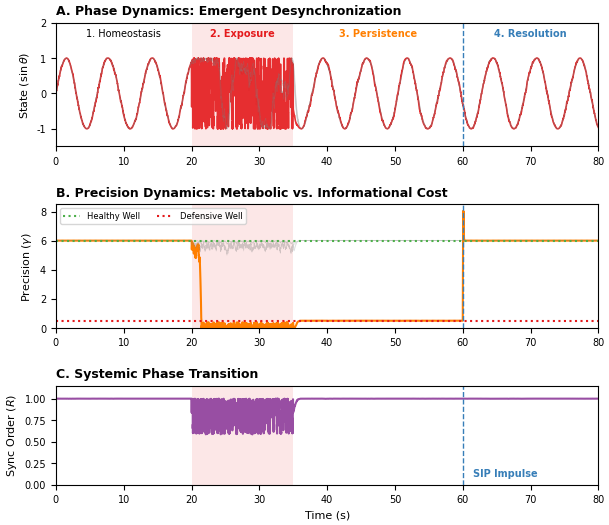
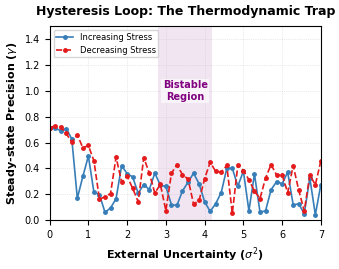

Here is the Python script that generated these plots, in order:
import numpy as np
import matplotlib.pyplot as plt
import matplotlib.gridspec as gridspec
from dataclasses import dataclass

# --- PNAS Plotting Standards ---
plt.rcParams.update({
    'font.family': 'sans-serif',
    'font.sans-serif': ['Arial', 'Helvetica', 'DejaVu Sans'],
    'font.size': 7,
    'axes.labelsize': 8,
    'axes.titlesize': 9,
    'xtick.labelsize': 7,
    'ytick.labelsize': 7,
    'legend.fontsize': 6,
    'lines.linewidth': 1.0,
    'figure.titlesize': 10,
    'savefig.dpi': 600,
    'savefig.bbox': 'tight',
    'savefig.pad_inches': 0.05
})

# ==============================================================================
# 1. THE PHYSICS ENGINE (Core Physics Model)
# ==============================================================================
@dataclass
class ModelParams:
    n_nodes: int = 5
    dt: float = 0.05 # Balance between stability and speed
    omega: float = 1.0

    # --- Energy Landscape Parameters ---
    g_L: float = 0.5   # Defensive Well (Low Precision)
    g_U: float = 3.0   # Barrier
    g_H: float = 6.0   # Healthy Well (High Precision)
    k_pot: float = 2.0 # Potential steepness

    # --- Thermodynamics ---
    # [CRITICAL UPDATE] Set error sensitivity to 35.0 to ensure collapse
    alpha_error: float = 35.0

class GCAIKuramotoChain:
    def __init__(self, params: ModelParams):
        self.p = params
        self.reset()

    def reset(self):
        self.theta = np.zeros(self.p.n_nodes)
        self.gamma = np.ones(self.p.n_nodes) * self.p.g_H

    def _potential_force(self, gamma):
        # Force = -dV/dg
        return self.p.k_pot * (gamma - self.p.g_L) * (gamma - self.p.g_U) * (self.p.g_H - gamma)

    def step(self, noise_std_dev, sip_impulse=None):
        N = self.p.n_nodes

        # 1. Phase Coupling
        theta_left = np.roll(self.theta, 1); theta_right = np.roll(self.theta, -1)
        diff_left = np.sin(theta_left - self.theta); diff_left[0] = 0.0
        diff_right = np.sin(theta_right - self.theta); diff_right[-1] = 0.0
        weighted_coupling = self.gamma * (diff_left + diff_right)

        # 2. Local Prediction Error
        neighbor_counts = np.ones(N) * 2; neighbor_counts[0] = 1; neighbor_counts[-1] = 1
        sq_error = (diff_left**2 + diff_right**2) / neighbor_counts

        # 3. Precision Dynamics
        F_intrinsic = self._potential_force(self.gamma)
        F_error     = - self.p.alpha_error * sq_error

        d_gamma = F_intrinsic + F_error

        if sip_impulse is not None:
            d_gamma += sip_impulse

        self.gamma += d_gamma * self.p.dt
        self.gamma = np.clip(self.gamma, 0.01, 10.0)

        # 4. Phase Update
        noise = np.random.normal(0, 1, N) * noise_std_dev * np.sqrt(self.p.dt)
        d_theta = self.p.omega + weighted_coupling
        self.theta += d_theta * self.p.dt + noise

        z = np.mean(np.exp(1j * self.theta))
        return self.theta, self.gamma, np.abs(z)

# ==============================================================================
# 2. GENERATE FIGURE 1 (Time Series)
# ==============================================================================
def generate_figure1():
    print("Generating Figure 1...")
    # Set fine time resolution for time series plotting
    params = ModelParams(n_nodes=5, dt=0.01)
    model = GCAIKuramotoChain(params)

    T = 80.0
    steps = int(T / params.dt)
    time = np.linspace(0, T, steps)

    t_stress_start, t_stress_end = 20.0, 35.0
    t_sip = 60.0
    target_node = 2

    theta_hist = np.zeros((steps, params.n_nodes))
    gamma_hist = np.zeros((steps, params.n_nodes))
    order_hist = np.zeros(steps)

    np.random.seed(42)

    for i, t in enumerate(time):
        base_noise = 0.1
        noise_vec = np.ones(params.n_nodes) * base_noise

        # Stress condition
        if t_stress_start <= t < t_stress_end:
            noise_vec[target_node] += 6.0 # Strong noise to force collapse

        # SIP intervention
        sip_vec = None
        if t_sip <= t < t_sip + 0.15:
            sip_vec = np.zeros(params.n_nodes)
            sip_vec[target_node] = 150.0 # Impulse

        theta, gamma, R = model.step(noise_vec, sip_impulse=sip_vec)
        theta_hist[i] = theta
        gamma_hist[i] = gamma
        order_hist[i] = R

    # Plotting
    fig = plt.figure(figsize=(7.0, 6.0))
    gs = gridspec.GridSpec(3, 1, height_ratios=[1, 1, 0.8], hspace=0.5)

    # Panel A
    ax0 = fig.add_subplot(gs[0])
    for n in range(5):
        is_target = (n == target_node)
        ax0.plot(time, np.sin(theta_hist[:, n]),
                 c='#E41A1C' if is_target else 'gray',
                 alpha=0.9 if is_target else 0.3, lw=1.2 if is_target else 0.5)
    ax0.set_ylabel(r"State ($\sin\theta$)")
    ax0.set_title("A. Phase Dynamics: Emergent Desynchronization", loc='left', fontweight='bold')
    ax0.set_xlim(0, T); ax0.set_ylim(-1.5, 2.0)

    y_txt = 1.6
    ax0.text(10, y_txt, "1. Homeostasis", ha='center', fontsize=7)
    ax0.text(27.5, y_txt, "2. Exposure", ha='center', color='#E41A1C', fontweight='bold', fontsize=7)
    ax0.text(47.5, y_txt, "3. Persistence", ha='center', color='#FF7F00', fontweight='bold', fontsize=7)
    ax0.text(70, y_txt, "4. Resolution", ha='center', color='#377EB8', fontweight='bold', fontsize=7)

    # Panel B
    ax1 = fig.add_subplot(gs[1])
    for n in range(5):
        is_target = (n == target_node)
        ax1.plot(time, gamma_hist[:, n],
                 c='#FF7F00' if is_target else 'gray',
                 alpha=1.0 if is_target else 0.2, lw=1.5 if is_target else 0.5)

    ax1.axhline(params.g_H, c='#4DAF4A', ls=':', lw=1.5, label='Healthy Well')
    ax1.axhline(params.g_L, c='#E41A1C', ls=':', lw=1.5, label='Defensive Well')
    ax1.set_ylabel(r"Precision ($\gamma$)")
    ax1.set_title("B. Precision Dynamics: Metabolic vs. Informational Cost", loc='left', fontweight='bold')
    ax1.set_xlim(0, T); ax1.set_ylim(0, 8.5)
    ax1.legend(loc='upper left', ncol=2, frameon=True)

    # Panel C
    ax2 = fig.add_subplot(gs[2])
    ax2.plot(time, order_hist, c='#984EA3', lw=1.5)
    ax2.set_ylabel(r"Sync Order ($R$)")
    ax2.set_xlabel("Time (s)")
    ax2.set_title("C. Systemic Phase Transition", loc='left', fontweight='bold')
    ax2.set_xlim(0, T); ax2.set_ylim(0, 1.15)

    for ax in [ax0, ax1, ax2]:
        ax.axvspan(t_stress_start, t_stress_end, color='#E41A1C', alpha=0.1, lw=0)
        ax.axvline(t_sip, color='#377EB8', ls='--', lw=1.0)

    ax2.text(t_sip+1.5, 0.1, "SIP Impulse", color='#377EB8', fontweight='bold', fontsize=7)

    plt.savefig('Fig1_Gradient_Simulation.png')
    print("Fig1_Gradient_Simulation.png Generated.")

# ==============================================================================
# 3. GENERATE FIGURE 2 (Hysteresis Loop)
# ==============================================================================
def generate_figure2():
    print("Generating Figure 2...")
    params = ModelParams(n_nodes=5, dt=0.1)
    model = GCAIKuramotoChain(params)
    target_node = 2

    sigma_fwd = np.linspace(0.0, 7.0, 50)
    sigma_rev = np.linspace(7.0, 0.0, 50)

    gamma_fwd = []
    gamma_rev = []

    settle_steps = 300
    avg_window = 50

    np.random.seed(42)

    # Forward
    model.gamma[:] = params.g_H
    for s in sigma_fwd:
        gammas = []
        for i in range(settle_steps):
            noise_vec = np.ones(5)*0.1; noise_vec[target_node] += s
            model.step(noise_vec)
            if i >= (settle_steps - avg_window):
                gammas.append(model.gamma[target_node])
        gamma_fwd.append(np.mean(gammas))

    # Reverse
    for s in sigma_rev:
        gammas = []
        for i in range(settle_steps):
            noise_vec = np.ones(5)*0.1; noise_vec[target_node] += s
            model.step(noise_vec)
            if i >= (settle_steps - avg_window):
                gammas.append(model.gamma[target_node])
        gamma_rev.append(np.mean(gammas))

    # Plot
    fig, ax = plt.subplots(figsize=(3.4, 2.8))

    ax.plot(sigma_fwd, gamma_fwd, 'o-', c='#377EB8', ms=2.5, lw=1.2, label='Increasing Stress')
    ax.plot(sigma_rev, gamma_rev, 'o--', c='#E41A1C', ms=2.5, lw=1.2, label='Decreasing Stress')

    ax.fill_betweenx([0, 8], 2.8, 4.2, color='purple', alpha=0.1, lw=0)

    ax.text(3.5, 1.0, "Bistable\nRegion",
            ha='center', va='center', color='purple', fontweight='bold', fontsize=7,
            bbox=dict(facecolor='white', alpha=0.6, edgecolor='none', pad=1))

    ax.set_xlabel(r"External Uncertainty ($\sigma^2$)", fontweight='bold')
    ax.set_ylabel(r"Steady-state Precision ($\gamma$)", fontweight='bold')

    ax.set_title("Hysteresis Loop: The Thermodynamic Trap", fontweight='bold', fontsize=9, pad=8)

    ax.set_xlim(0, 7.0)
    ax.set_ylim(0, 1.5)

    ax.grid(True, ls=':', alpha=0.5, lw=0.5)
    ax.legend(loc='upper left', frameon=True, fontsize=6, borderpad=0.3)

    plt.tight_layout()
    plt.savefig('Fig2_PhaseDiagram_Hysteresis.png')
    print("Fig2_PhaseDiagram_Hysteresis.png Generated.")

if __name__ == "__main__":
    generate_figure1()
    generate_figure2()
